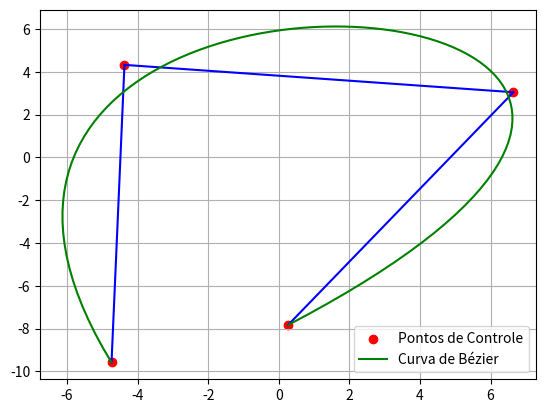

This figure's Python source:
import numpy as np
import matplotlib.pyplot as plt
import random

#Usei o random.unifome porque ele vai limitar os pontos entre o intervalo -10 e 10 para as coordenadas 
P_0 = [random.uniform(-10, 10), random.uniform(-10, 10)]
P_1 = [random.uniform(-10, 10), random.uniform(-10, 10)]
P_2 = [random.uniform(-10, 10), random.uniform(-10, 10)]
P_3 = [random.uniform(-10, 10), random.uniform(-10, 10)]

N = 100
P = np.zeros((N, 2))

triPascal = [[1, 3, 3, 1], [1, 2, 1, 0], [0, 1, 0, 0], [0, 1, 0, 0]]

for k in range(N):
    t = k / (N - 1)
    mt = 1 - t
    mt2 = mt * mt
    mt3 = mt2 * mt
    t2 = t * t
    t3 = t2 * t
    x = mt3 * P_0[0] * triPascal[0][0] + 3 * mt2 * t * P_1[0] * triPascal[0][1] + 3 * mt * t2 * P_2[0] * triPascal[0][2] + t3 * P_3[0] * triPascal[0][3]
    y = mt3 * P_0[1] * triPascal[0][0] + 3 * mt2 * t * P_1[1] * triPascal[0][1] + 3 * mt * t2 * P_2[1] * triPascal[0][2] + t3 * P_3[1] * triPascal[0][3]
    P[k] = [x, y]

plt.scatter([P_0[0], P_1[0], P_2[0], P_3[0]], [P_0[1], P_1[1], P_2[1], P_3[1],], color='red', label='Pontos de Controle')

plt.plot([P_0[0], P_1[0]], [P_0[1], P_1[1]], color='blue')
plt.plot([P_1[0], P_2[0]], [P_1[1], P_2[1]], color='blue')
plt.plot([P_2[0], P_3[0]], [P_2[1], P_3[1]], color='blue')


plt.plot(P[:,0], P[:,1], color='green', label='Curva de Bézier')

plt.legend()
plt.grid()
plt.show()
